Run: headless pygame with SDL's dummy video driver; simulated clock (each Clock.tick advances the game by its frame time, no real sleeping); random seed 0; keys injected as events and as key.get_pressed() state; no mouse input.
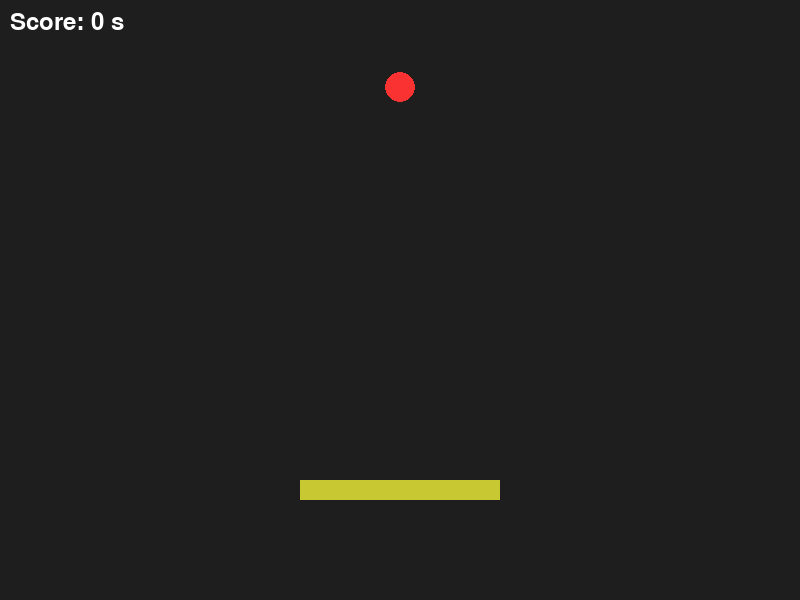
Frame 1 of 3 · flips 1–60 · no input
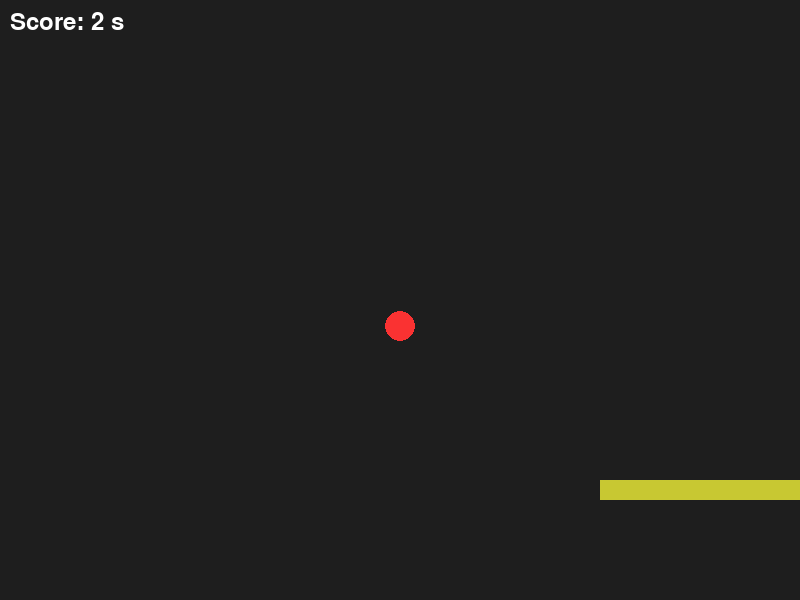
Frame 2 of 3 · flips 61–180 · tapped SPACE, RETURN · held RIGHT (→), D
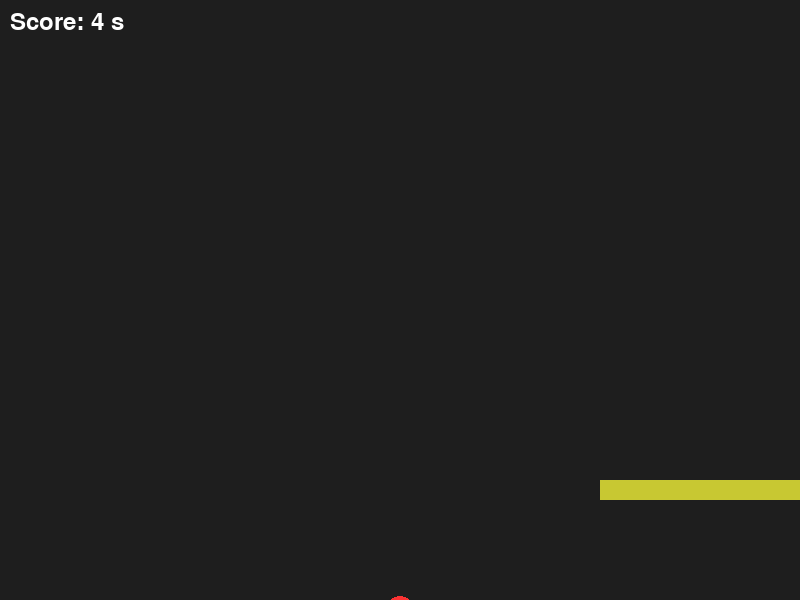
Frame 3 of 3 · flips 181–300 · held DOWN (↓), S (game ended)

The pygame program that drew these frames:

#!/usr/bin/env python3
# -------------------------------------------------------------
#   Silly little test game
#   Bouncing Ball + Platform
#   Score = number of seconds the ball stays in the air
#   Ball speeds up gradually
# -------------------------------------------------------------

import pygame
import sys

# -------------------------------------------------------------
# CONSTANTS
# -------------------------------------------------------------
WIDTH, HEIGHT = 800, 600           # Window size
FPS = 60                           # Frames per second

PLATFORM_HEIGHT = 20
PLATFORM_COLOR = (200, 200, 50)
BALL_COLOR = (250, 50, 50)
BG_COLOR = (30, 30, 30)

BALL_RADIUS = 15
GRAVITY = 0.95          # Pixels per frame
INITIAL_BALL_SPEED = 10 # Initial vertical speed
SPEED_UP_RATE = 0.0005  # How much faster each frame

PLATFORM_SPEED = 7      # Horizontal speed of the platform
MAX_PLATFORM_SPEED = 12

# -------------------------------------------------------------
# INITIALISE PYGAME
# -------------------------------------------------------------
pygame.init()
screen = pygame.display.set_mode((WIDTH, HEIGHT))
pygame.display.set_caption("BounceGame")
clock = pygame.time.Clock()
font = pygame.font.SysFont(None, 36)

# -------------------------------------------------------------
# PLATFORM CLASS
# -------------------------------------------------------------
class Platform:
    def __init__(self):
        # Start in the middle, 80% of screen height
        self.width = WIDTH // 4
        self.rect = pygame.Rect(
            (WIDTH - self.width) // 2,
            int(HEIGHT * 0.8),
            self.width,
            PLATFORM_HEIGHT,
        )
        self.speed = 0

    def update(self, keys):
        """Move left/right based on pressed keys."""
        if keys[pygame.K_LEFT] or keys[pygame.K_a]:
            self.speed = -PLATFORM_SPEED
        elif keys[pygame.K_RIGHT] or keys[pygame.K_d]:
            self.speed = PLATFORM_SPEED
        else:
            self.speed = 0

        # Update position and clamp to screen edges
        self.rect.x += self.speed
        if self.rect.left < 0:
            self.rect.left = 0
        if self.rect.right > WIDTH:
            self.rect.right = WIDTH

    def draw(self, screen):
        pygame.draw.rect(screen, PLATFORM_COLOR, self.rect)

# -------------------------------------------------------------
# BALL CLASS
# -------------------------------------------------------------
class Ball:
    def __init__(self, platform):
        self.platform = platform
        self.reset()

    def reset(self):
        self.x = WIDTH // 2
        self.y = 50  # start near top
        self.vx = 0
        self.vy = INITIAL_BALL_SPEED
        self.speed_multiplier = 1.0

    def update(self, dt):
        """Physics update."""
        # Gravity
        self.vy += GRAVITY * self.speed_multiplier

        # Horizontal motion (none, but could be added)
        self.x += self.vx * dt

        # Update position
        self.y += self.vy * dt

        # Check collision with platform
        if self.vy > 0:  # only when falling
            hitbox = pygame.Rect(self.x - BALL_RADIUS, self.y - BALL_RADIUS, 2 * BALL_RADIUS, 2 * BALL_RADIUS)
            if self.platform.rect.colliderect(hitbox):
                # Bounce: invert velocity and add a small random bounce boost
                self.vy = -self.vy * 1.1
                self.speed_multiplier += SPEED_UP_RATE  # speed up a bit
                # Horizontal tweak based on platform speed and position on platform
                english_factor = -2.5
                self.vx += (self.platform.speed * english_factor) + (self.x - self.platform.rect.centerx)
                # If on "diagonal", add extra speed horizontally (only one of these should be non zero)
                #diag_left = self.x 
                #diag_right =
                #diag_factor = self.x - self.platform.rect.topleft


        # Floor collision (lose condition)
        if self.y - BALL_RADIUS > HEIGHT:
            return False  # ball fell

        # Ceiling bounce
        if self.y - BALL_RADIUS < 0:
            self.vy = -self.vy

        # Left/right wall bounce
        if self.x - BALL_RADIUS < 0 or self.x + BALL_RADIUS > WIDTH:
            self.vx = -self.vx

        return True  # ball still alive

    def draw(self, screen):
        pygame.draw.circle(screen, BALL_COLOR, (int(self.x), int(self.y)), BALL_RADIUS)

# -------------------------------------------------------------
# MAIN GAME LOOP
# -------------------------------------------------------------
def main():
    platform = Platform()
    ball = Ball(platform)
    start_ticks = pygame.time.get_ticks()  # ms
    running = True

    while running:
        dt = clock.tick(FPS) / 1000.0  # convert to seconds

        # ---------- EVENT PROCESSING ----------
        for event in pygame.event.get():
            if event.type == pygame.QUIT:
                running = False

        keys = pygame.key.get_pressed()

        # ---------- UPDATE ----------
        platform.update(keys)
        alive = ball.update(dt)

        if not alive:
            # Game over: show final score, wait a bit, then quit
            elapsed = (pygame.time.get_ticks() - start_ticks) / 1000.0
            print(f"Game over! Score: {int(elapsed)} seconds")
            pygame.time.wait(2000)
            running = False
            continue

        # ---------- DRAW ----------
        screen.fill(BG_COLOR)
        platform.draw(screen)
        ball.draw(screen)

        # Show score
        elapsed = (pygame.time.get_ticks() - start_ticks) / 1000.0
        score_surf = font.render(f"Score: {int(elapsed)} s", True, (255, 255, 255))
        screen.blit(score_surf, (10, 10))

        pygame.display.flip()

    pygame.quit()
    sys.exit()


# -------------------------------------------------------------
# ENTRY POINT
# -------------------------------------------------------------
if __name__ == "__main__":
    main()
